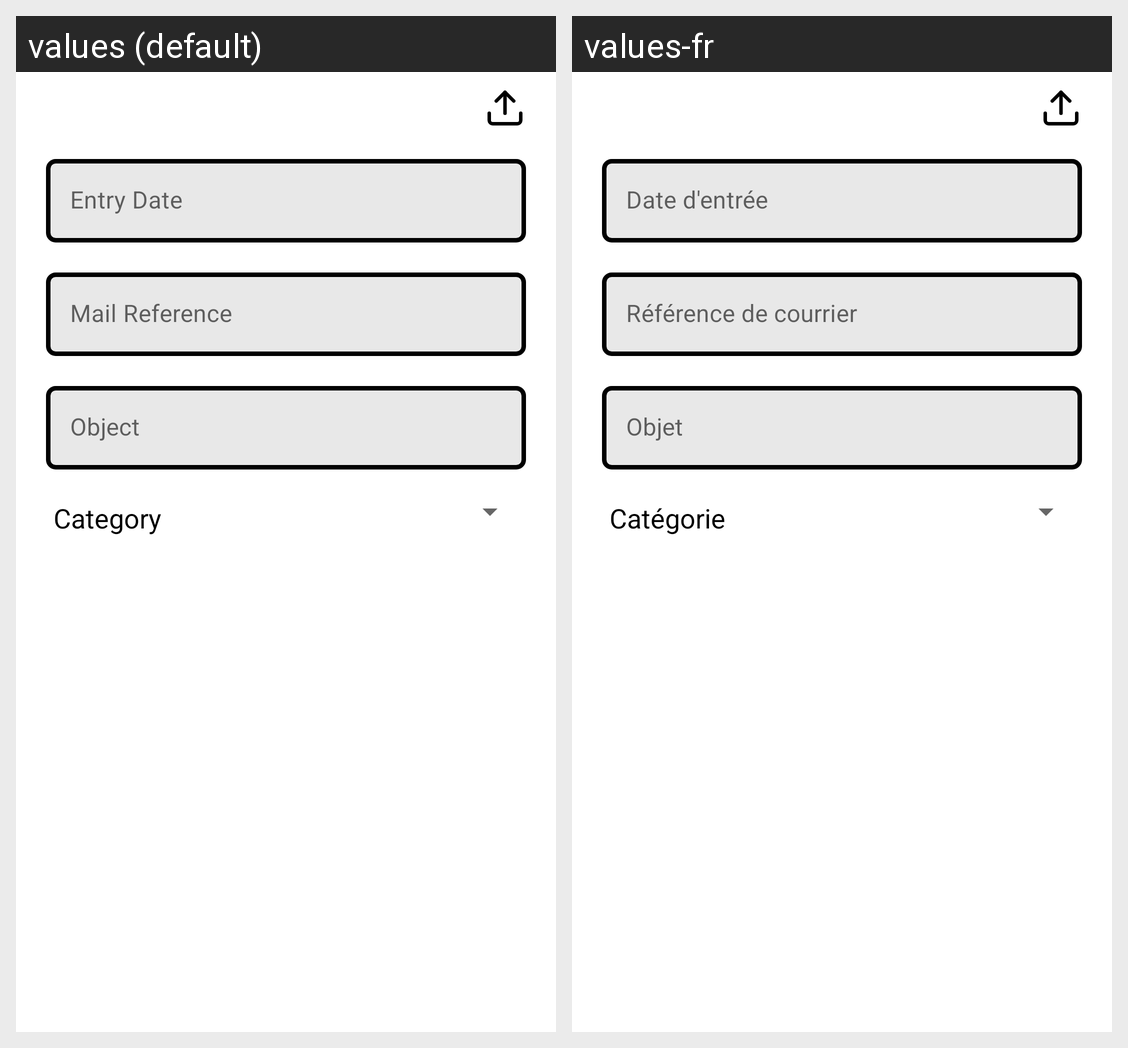

The same Android screen rendered under two of its app's locales, left to right. List the strings drawn on it with the default value and each locale's translation.
Android screen res/layout/fragment_add_received.xml rendered under 2 locales, left to right: values (default), values-fr. Device: Nexus 5 (rendered at 1080×1920; each locale shown at half size, 540×960, under a caption strip naming it); theme Theme.GestionDeCourrier.
Strings drawn on this screen, with the default value and each locale's value (text and hints the layout hard-codes, and strings that could not be matched under every locale, appear in the picture but are not listed):

entry_date
  values: Entry Date
  values-fr: Date d'entrée

mail_reference
  values: Mail Reference
  values-fr: Référence de courrier

object
  values: Object
  values-fr: Objet

category
  values: Category
  values-fr: Catégorie
